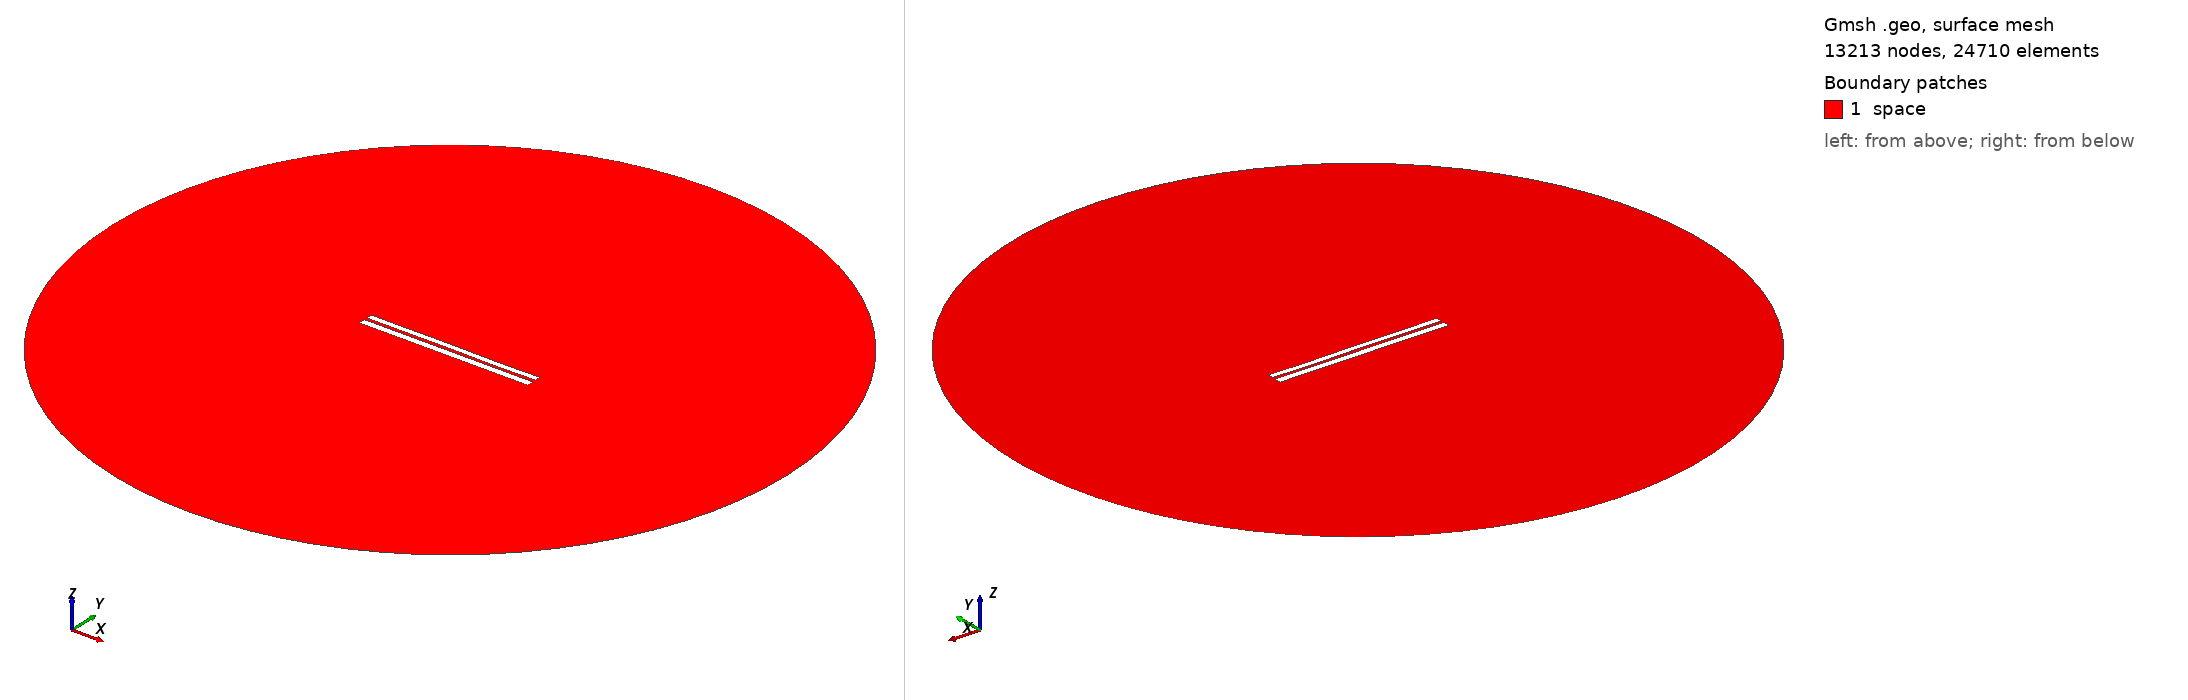

Gmsh geometry script, surface-meshed: 13213 nodes, 24710 surface elements. Boundary patches (legend numbers): 1 space. Left view from above one corner, right view from below the opposite corner. Legend entries are the model's physical surfaces. The drawing asked Gmsh for element sizes between 1% and 20% of the model's largest extent; the script's own settings can give other sizes.

=== 6442.geo (drawn) ===
//---------------------------------------
// Geometry kernel
//---------------------------------------

SetFactory("OpenCASCADE");



//---------------------------------------
// Parameters of the geometry
//---------------------------------------

// Overetch of the upper plate
overetch = 0.25;

// Distance between the plates
distance = 1.5;

// Discretization over the x axis (for the deformation)
nx = 50; 

// Length of the plate
L = 100 - overetch; 

// Number of modes
n = 4; 

// 1st mode coefficient
coeff(1) = -0.075;
beta(1) = 0.596864 * 3.1415926535 / L;

// 2nd mode coefficient
coeff(2) = 0.0;
beta(2) = 1.49418 * 3.1415926535 / L;

// 3rd mode coefficient
coeff(3) = 0.07499999999999998;
beta(3) = 2.50025 * 3.1415926535 / L;

// 4th mode coefficient
coeff(4) = -0.075;
beta(4) = 3.49999 * 3.1415926535 / L;



//---------------------------------------
// Upper plate (deformed rectangle)
//---------------------------------------

// Coordiantes of the upper plate
xmin = -50;
xmax = 50 - overetch;

// Height of the upper plate
yheight = 4 - 2 * overetch;

// Indexes of the points
UpperID[] = {};
LowerID[] = {};
LeftID[] = {};
RightID[] = {};

// Point index
p = 1;

// Horizontal edges
For i In {1:nx}
    x = xmin + (i-1)*(xmax - xmin)/(nx-1);

    y_bottom = distance / 2 + overetch;
    For j In {1:n}
        C = (Cosh(beta(j)*L) + Cos(beta(j)*L)) / (Sinh(beta(j)*L) + Sin(beta(j)*L));
        y_bottom  = y_bottom + coeff(j) * (Cosh(beta(j)*(x+50)) - Cos(beta(j)*(x+50)) - C * (Sinh(beta(j)*(x+50)) - Sin(beta(j)*(x+50))));
    EndFor

    y_top = y_bottom + yheight;

    Point(p) = {x, y_top, 0, 1.0};
    UpperID[i] = p;
    p = p + 1;

    Point(p) = {x, y_bottom, 0, 1.0};
    LowerID[i] = p;
    p = p + 1;
EndFor

// Create point lists
UpperPts[] = {}; LowerPts[] = {};
For i In {1:nx}
  UpperPts[] += {UpperID[i]};
  LowerPts[] += {LowerID[i]};
EndFor

// Build splines
Spline(1) = {UpperPts[]};
Spline(2) = {LowerPts[]};
Line(3) = {LowerPts[nx-1], UpperPts[nx-1]};
Line(4) = {LowerPts[0], UpperPts[0]};

// Build the plane surface
Curve Loop(1) = {2, 3, -1, -4};
Plane Surface(1) = {1};



//---------------------------------------
// Lower plate (rectangle)
//---------------------------------------

// Vertices
Point(1001) = {-50, -1, 0, 1.0};
Point(1002) = { 50, -1, 0, 1.0};
Point(1003) = { 50,  -5, 0, 1.0};
Point(1004) = {-50,  -5, 0, 1.0};

// Edges
Line(5) = {1001, 1002};
Line(6) = {1002, 1003};
Line(7) = {1003, 1004};
Line(8) = {1004, 1001};

// Plane surface
Line Loop(2) = {5, 6, 7, 8};
Plane Surface(2) = {2}; 



//---------------------------------------
// Outer (fictious) boundary
//---------------------------------------

// Points
Point(1005) = {0, 0, 0};       // Center
Point(1006) = {200, 0, 0};     // Start point
Point(1007) = {0, 200, 0};     // 90 degrees
Point(1008) = {-200, 0, 0};    // 180 degrees
Point(1009) = {0, -200, 0};    // 270 degrees

// Circle arcs (each needs start, center, end)
Circle(9) = {1006, 1005, 1007};
Circle(10) = {1007, 1005, 1008};
Circle(11) = {1008, 1005, 1009};
Circle(12) = {1009, 1005, 1006};

// Plane surface for the entire domain
Curve Loop(3) = {9, 10, 11, 12};
Surface(3) = {3};

// Subtract the plates from the whole domain to obtain the actual domain where we want to solve the equations
BooleanDifference{ Surface{3}; Delete; }{ Surface{1}; Surface{2}; Delete; }




//---------------------------------------
// Transfinite Lines/Curves
//---------------------------------------

// Set the number of points on the boundaries
r = 7;

// Plates
Transfinite Curve {1, 2} = 50*r Using Progression 1;
Transfinite Curve {3, 4} = 2*r Using Progression 1;
Transfinite Line {5, 7} = 50*r Using Progression 1;
Transfinite Line {6, 8} = 2*r Using Progression 1;

// Outer boundary
Transfinite Line {9, 10, 11, 12} = 20 Using Progression 1;



//---------------------------------------
// Physical groups
//---------------------------------------                

// Physical curves (boundaries)
Physical Line("force_segment", 10) = {2};
Physical Line("upper_plate", 11) = {1, 3, 4};
Physical Line("lower_plate", 12) = {5, 6, 7, 8};
Physical Line("boundary", 20) = {9, 10, 11, 12};

// Physical Surfaces
Physical Surface("space", 30) = {3};



//---------------------------------------
// 6. Generate the Mesh
//---------------------------------------

// 2D mesh generation
Mesh 2;
